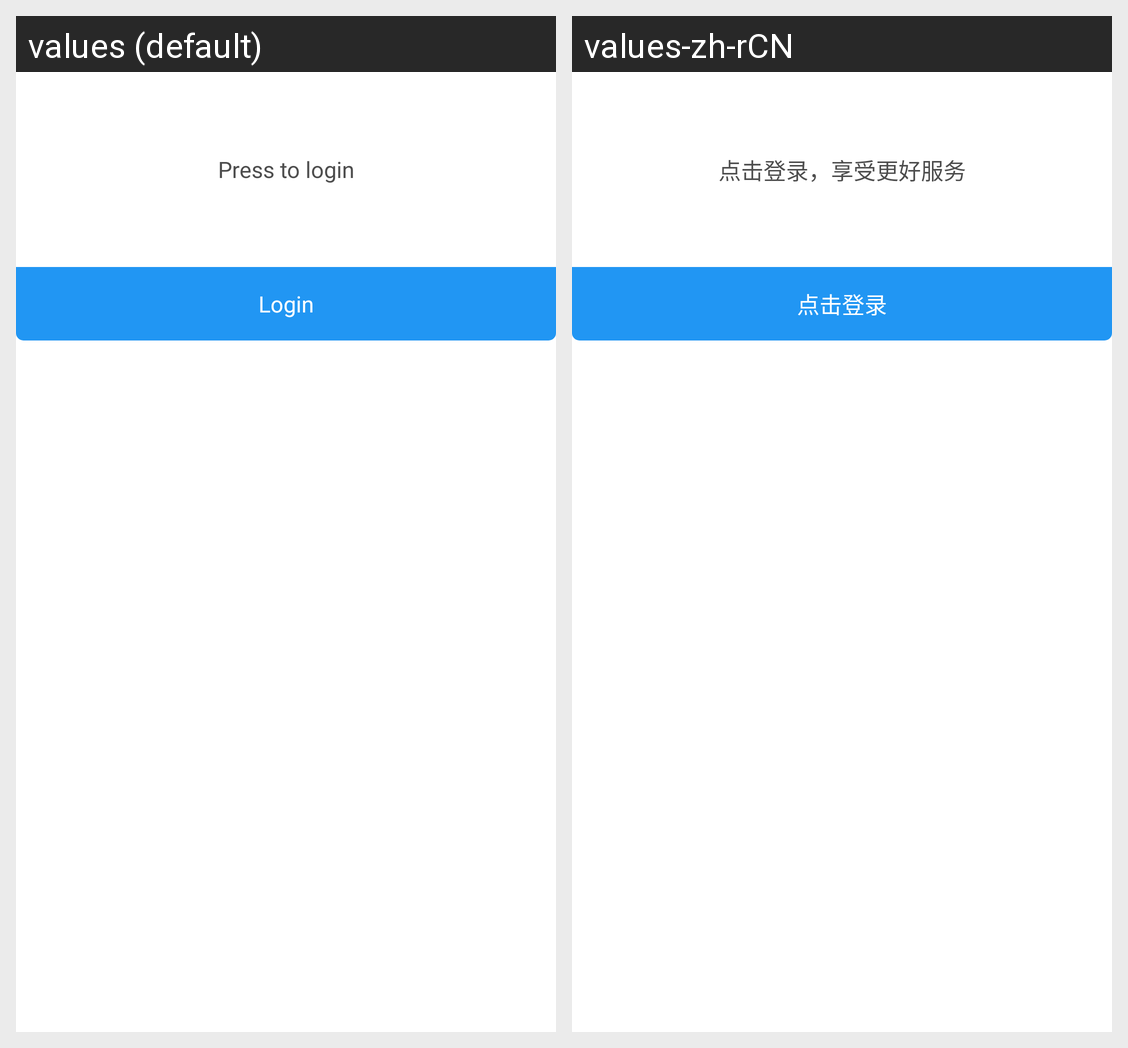

The Android screen above is rendered under two locales of the same app. Produce the string resources it draws, with the default and per-locale values.
Android screen res/layout/layout_login_prompt.xml rendered under 2 locales, left to right: values (default), values-zh-rCN. Device: Nexus 5 (rendered at 1080×1920; each locale shown at half size, 540×960, under a caption strip naming it); theme AppTheme.
Strings drawn on this screen, with the default value and each locale's value (text and hints the layout hard-codes, and strings that could not be matched under every locale, appear in the picture but are not listed):

not_login_tip
  values: Press to login
  values-zh-rCN: 点击登录，享受更好服务

click_login
  values: Login
  values-zh-rCN: 点击登录
